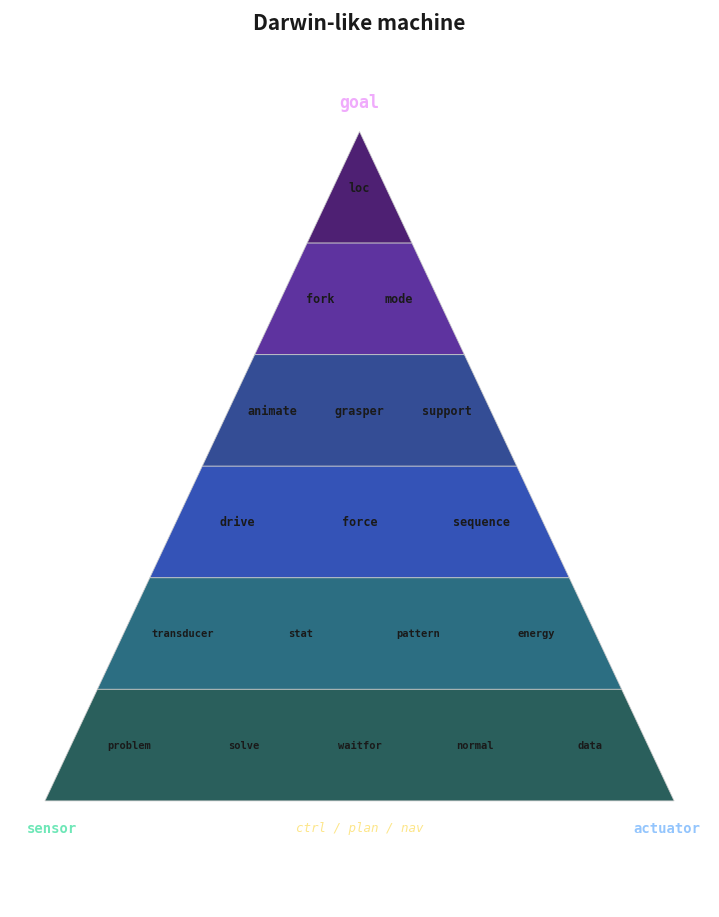

Source code (Python):
#!/usr/bin/env python3
"""darwin_triangle.py

Generates a stylized layered triangle image representing the Darwin-like machine.
Saves to darwin_triangle.png.
"""

import numpy as np
import matplotlib.pyplot as plt
from matplotlib.patches import Polygon

fig, ax = plt.subplots(figsize=(7, 9))
ax.set_xlim(0, 1)
ax.set_ylim(-0.05, 1.05)
ax.axis("off")
fig.patch.set_facecolor("#0d1117")
ax.set_facecolor("#0d1117")

# Triangle geometry: apex at top, base at bottom
apex_x, apex_y = 0.5, 0.90
base_y = 0.08
base_lx, base_rx = 0.05, 0.95

def edges(t):
    """At t=0 apex, t=1 base: return (y, left_x, right_x)."""
    y  = apex_y - t * (apex_y - base_y)
    lx = apex_x - t * (apex_x - base_lx)
    rx = apex_x + t * (base_rx - apex_x)
    return y, lx, rx

# Layer colours: deep purple → blue-teal toward base
layer_colors = ["#3b0764", "#4c1d95", "#1e3a8a", "#1e40af", "#155e75", "#134e4a"]

# Quark labels per layer (top → bottom)
layers = [
    ["loc"],
    ["fork", "mode"],
    ["animate", "grasper", "support"],
    ["drive", "force", "sequence"],
    ["transducer", "stat", "pattern", "energy"],
    ["problem", "solve", "waitfor", "normal", "data"],
]

n = len(layers)

# Draw filled trapezoid bands
for i in range(n):
    t0, t1 = i / n, (i + 1) / n
    y0, lx0, rx0 = edges(t0)
    y1, lx1, rx1 = edges(t1)
    pts = [(lx0, y0), (rx0, y0), (rx1, y1), (lx1, y1)]
    ax.add_patch(Polygon(pts, closed=True, facecolor=layer_colors[i],
                         edgecolor="#cccccc", linewidth=0.6, alpha=0.9))

# Quark text in each band
for i, quarks in enumerate(layers):
    t_mid = (i + 0.5) / n
    y_mid, lx, rx = edges(t_mid)
    w = rx - lx
    for j, q in enumerate(quarks):
        x = lx + (j + 0.5) / len(quarks) * w
        fs = 7.5 if len(quarks) > 3 else 8.5
        ax.text(x, y_mid, q, ha="center", va="center",
                color="white", fontsize=fs, fontfamily="monospace",
                fontweight="bold")

# "goal" label at apex
ax.text(apex_x, apex_y + 0.025, "goal", ha="center", va="bottom",
        color="#f0abfc", fontsize=12, fontweight="bold", fontfamily="monospace")

# "sensor" and "actuator" at base corners
ax.text(base_lx + 0.01, base_y - 0.025, "sensor", ha="center", va="top",
        color="#6ee7b7", fontsize=10, fontweight="bold", fontfamily="monospace")
ax.text(base_rx - 0.01, base_y - 0.025, "actuator", ha="center", va="top",
        color="#93c5fd", fontsize=10, fontweight="bold", fontfamily="monospace")

# "ctrl / plan / nav" centred below the base
ax.text(0.5, base_y - 0.025, "ctrl / plan / nav", ha="center", va="top",
        color="#fde68a", fontsize=9, fontfamily="monospace", style="italic")

# Title
ax.text(0.5, 1.02, "Darwin-like machine", ha="center", va="bottom",
        color="white", fontsize=15, fontweight="bold")

plt.tight_layout(pad=0)
plt.savefig("darwin_triangle.png", dpi=150, bbox_inches="tight",
            facecolor="#0d1117")
print("Saved darwin_triangle.png")

# White background version
fig.patch.set_facecolor("white")
ax.set_facecolor("white")
# Swap text colours for visibility on white
for txt in ax.texts:
    if txt.get_color() == "white":
        txt.set_color("#1a1a1a")
plt.savefig("darwin_triangle_light.png", dpi=150, bbox_inches="tight",
            facecolor="white")
print("Saved darwin_triangle_light.png")
